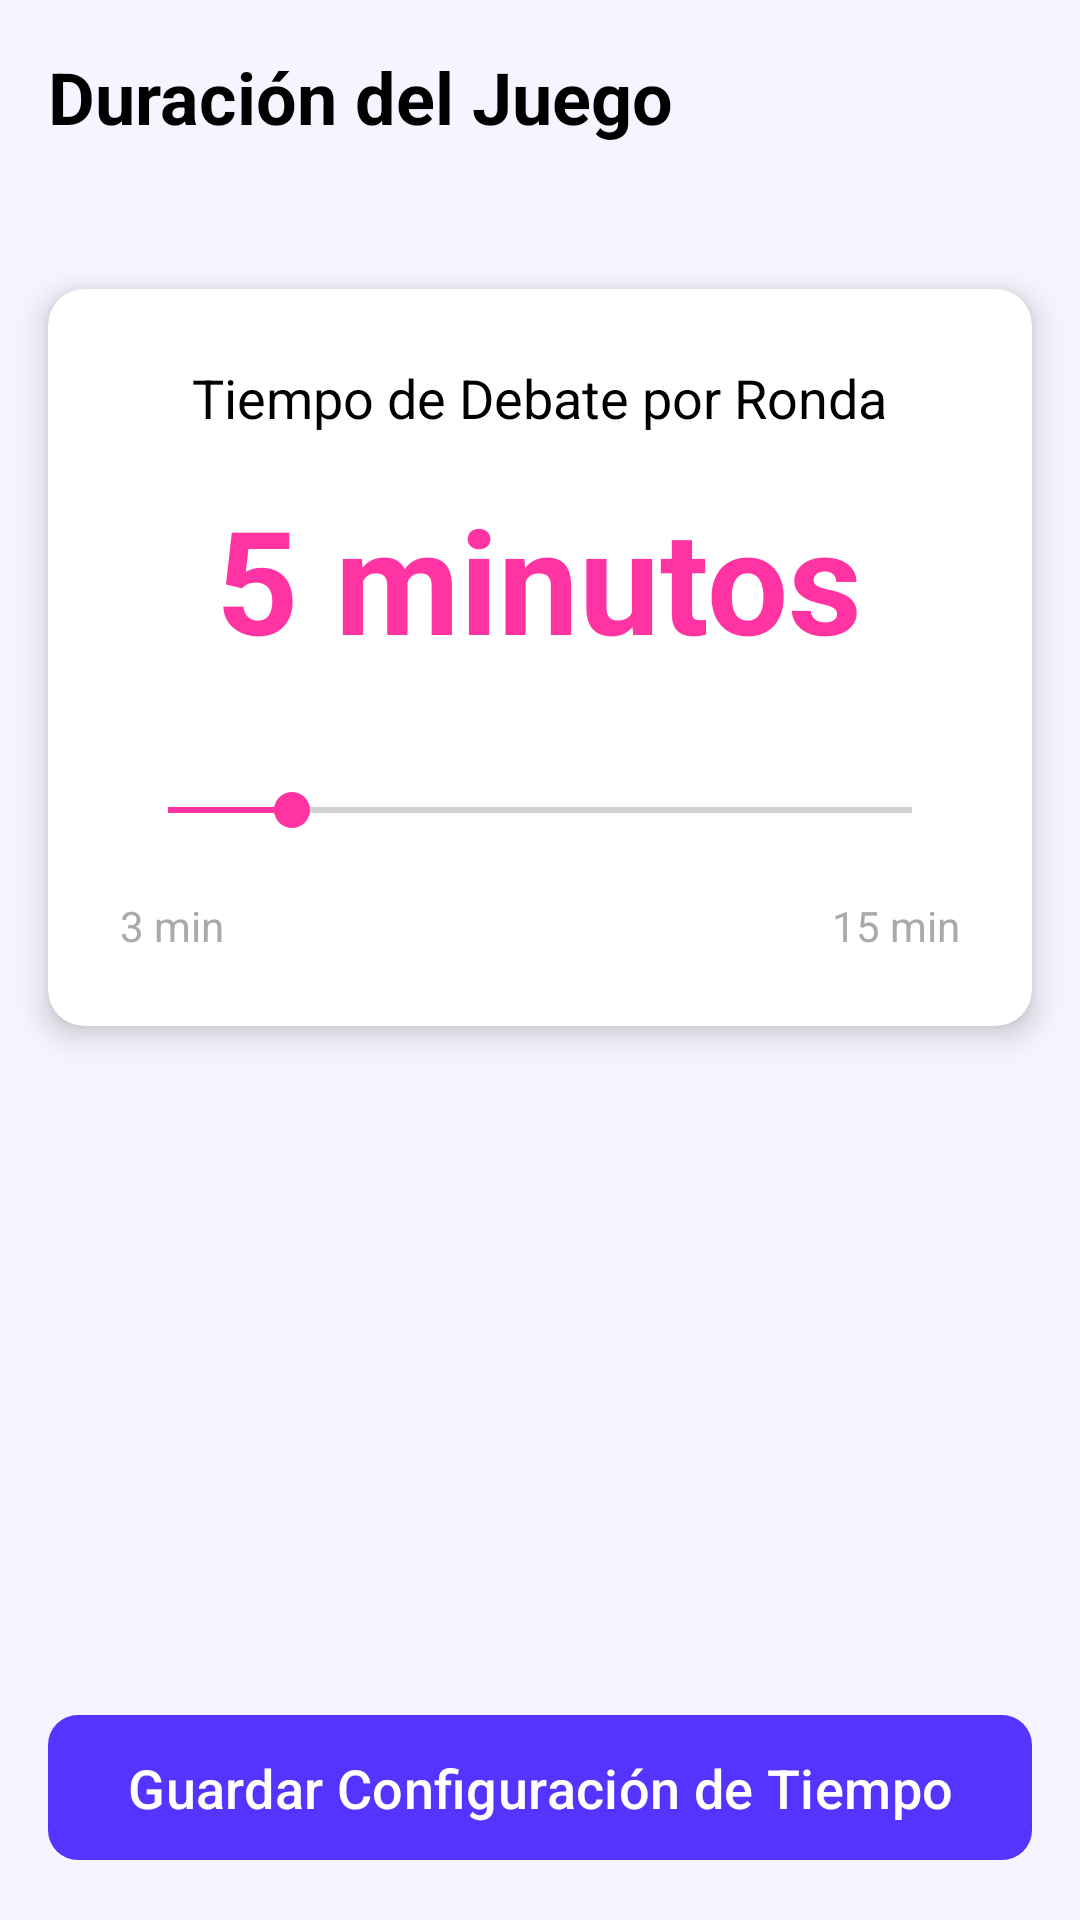

The Android layout XML behind this screen, and the referenced resources:
<!-- AndroidManifest.xml: application theme Theme.Impostor -->
<!-- res/layout/activity_time_selector.xml -->
<?xml version="1.0" encoding="utf-8"?>
<androidx.constraintlayout.widget.ConstraintLayout xmlns:android="http://schemas.android.com/apk/res/android"
    xmlns:app="http://schemas.android.com/apk/res-auto"
    xmlns:tools="http://schemas.android.com/tools"
    android:id="@+id/main"
    android:layout_width="match_parent"
    android:layout_height="match_parent"
    android:background="@color/background_light"
    tools:context=".activities.TimeSelectorActivity">

    <TextView
        android:id="@+id/tv_title"
        android:layout_width="0dp"
        android:layout_height="wrap_content"
        android:text="Duración del Juego"
        android:textSize="24sp"
        android:textStyle="bold"
        android:textColor="@color/text_primary"
        android:padding="16dp"
        app:layout_constraintTop_toTopOf="parent"
        app:layout_constraintStart_toStartOf="parent"
        app:layout_constraintEnd_toEndOf="parent" />

    <androidx.cardview.widget.CardView
        android:id="@+id/card_time_config"
        android:layout_width="0dp"
        android:layout_height="wrap_content"
        android:layout_marginHorizontal="16dp"
        android:layout_marginTop="32dp"
        app:cardCornerRadius="12dp"
        app:cardElevation="6dp"
        app:layout_constraintTop_toBottomOf="@id/tv_title"
        app:layout_constraintStart_toStartOf="parent"
        app:layout_constraintEnd_toEndOf="parent">

        <LinearLayout
            android:layout_width="match_parent"
            android:layout_height="wrap_content"
            android:orientation="vertical"
            android:padding="24dp"
            android:gravity="center_horizontal">

            <TextView
                android:layout_width="wrap_content"
                android:layout_height="wrap_content"
                android:text="Tiempo de Debate por Ronda"
                android:textSize="18sp"
                android:textColor="@color/text_primary"
                android:layout_marginBottom="16dp"/>

            <TextView
                android:id="@+id/tv_selected_time"
                android:layout_width="wrap_content"
                android:layout_height="wrap_content"
                android:text="5 minutos"
                android:textSize="48sp"
                android:textStyle="bold"
                android:textColor="@color/icon_timer"
                android:layout_marginBottom="24dp"
                tools:text="5 minutos"/>

            <SeekBar
                android:id="@+id/sb_time_selector"
                android:layout_width="match_parent"
                android:layout_height="wrap_content"
                android:max="12"      android:progress="2"  android:min="0"       android:thumbTint="@color/icon_timer"
                android:progressTint="@color/icon_timer"
                android:paddingVertical="12dp" />

            <LinearLayout
                android:layout_width="match_parent"
                android:layout_height="wrap_content"
                android:orientation="horizontal"
                android:layout_marginTop="8dp">

                <TextView
                    android:layout_width="0dp"
                    android:layout_height="wrap_content"
                    android:layout_weight="1"
                    android:text="3 min"
                    android:textSize="14sp"
                    android:textColor="@color/text_secondary" />

                <TextView
                    android:layout_width="wrap_content"
                    android:layout_height="wrap_content"
                    android:text="15 min"
                    android:textSize="14sp"
                    android:textColor="@color/text_secondary" />
            </LinearLayout>

        </LinearLayout>
    </androidx.cardview.widget.CardView>

    <com.google.android.material.button.MaterialButton
        android:id="@+id/btn_confirm_time"
        android:layout_width="0dp"
        android:layout_height="wrap_content"
        android:text="Guardar Configuración de Tiempo"
        android:textSize="18sp"
        android:paddingVertical="12dp"
        app:cornerRadius="10dp"
        android:layout_margin="16dp"
        app:layout_constraintBottom_toBottomOf="parent"
        app:layout_constraintStart_toStartOf="parent"
        app:layout_constraintEnd_toEndOf="parent" />

</androidx.constraintlayout.widget.ConstraintLayout>
<!-- resources referenced by this layout -->
<resources>
  <color name="background_light">#F5F5FF</color>
  <color name="icon_timer">@color/colorFuchsiaElectric</color>
  <color name="text_primary">@color/black</color>
  <color name="text_secondary">#AAAAAA</color>
  <style name="Theme.Impostor" parent="Base.Theme.Impostor" />
  <color name="colorFuchsiaElectric">#FF33A1</color>
  <color name="black">#FF000000</color>
  <style name="Base.Theme.Impostor" parent="Theme.Material3.DayNight.NoActionBar">
          <item name="colorPrimary">@color/colorPrimary</item>
          <item name="colorAccent">@color/colorAccent</item>
          <item name="android:colorBackground">@color/background_light</item>
          <item name="colorSurface">@color/background_light</item>
          <item name="colorOnBackground">@color/text_primary</item>
          <item name="colorOnSurface">@color/text_primary</item>
          <item name="colorSecondary">@color/text_secondary</item>
          <item name="dividerColor">@color/divider_color</item>
      </style>
  <color name="colorPrimary">#5733FF</color>
  <color name="colorAccent">#FF5733</color>
  <color name="divider_color">#E0E0E0</color>
</resources>
